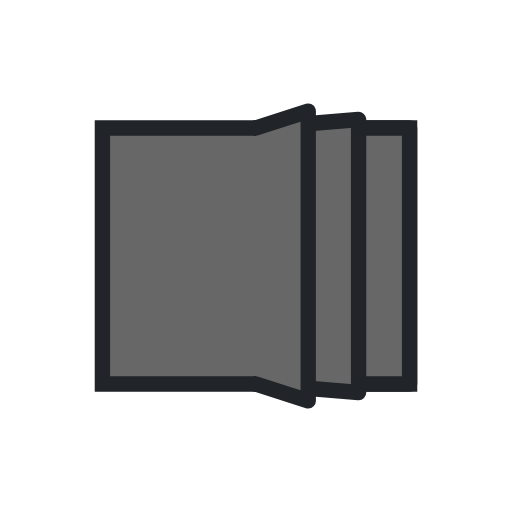
t = 0.00 s
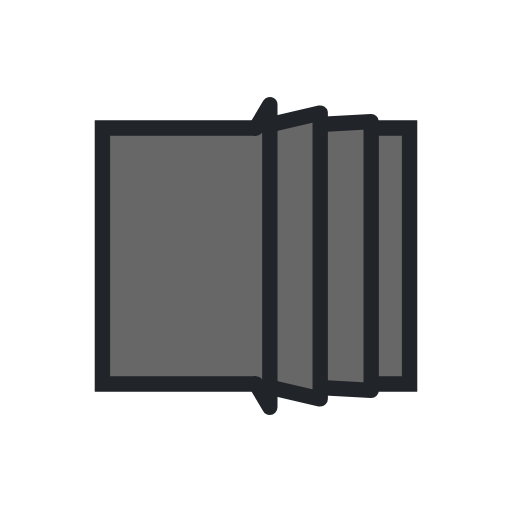
t = 0.13 s
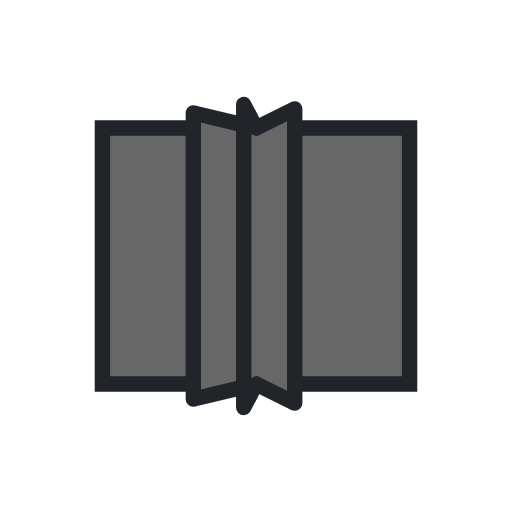
t = 0.37 s
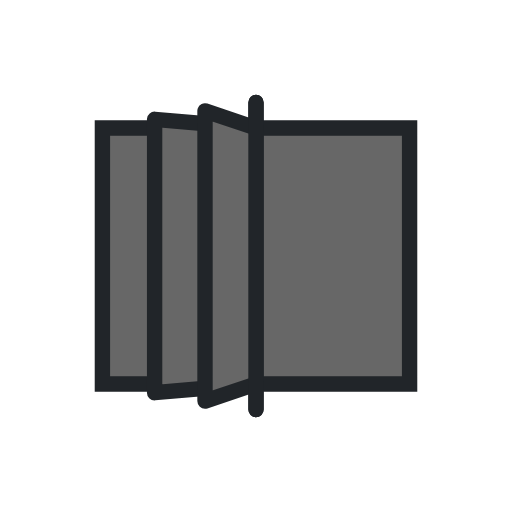
t = 0.50 s
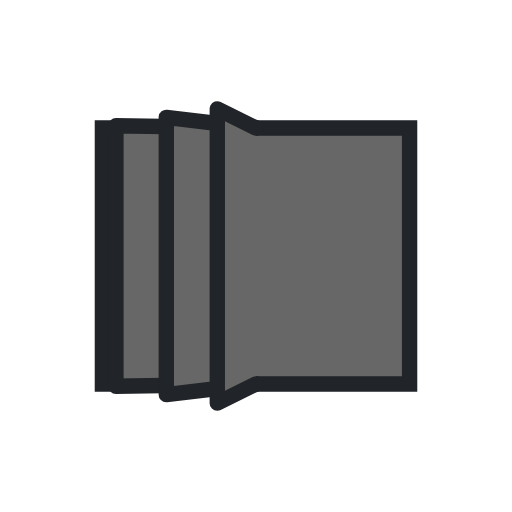
t = 0.63 s
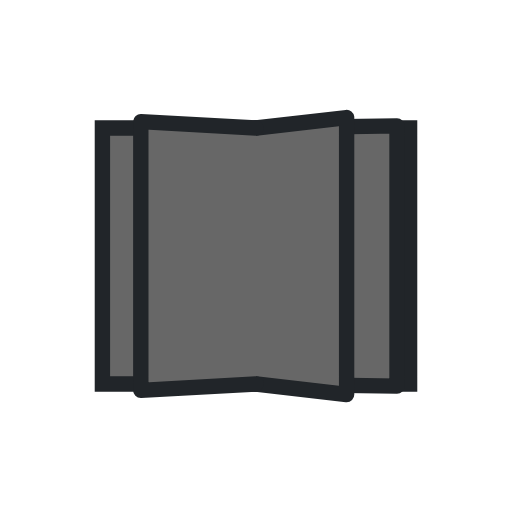
t = 0.88 s

The animated SVG that drew these frames (rendered in a browser with its animation timeline set to each time). Animation: 12 SMIL elements (animate=12); one cycle of 1.00 s, repeats indefinitely.

<svg xmlns="http://www.w3.org/2000/svg" xmlns:xlink="http://www.w3.org/1999/xlink"
     style="margin:auto;background:transparent;display:block;" viewBox="0 0 100 100"
     preserveAspectRatio="xMidYMid"><path d="M20 25L80 25L80 75L20 75Z" fill="#676767" stroke="#212529"
                                          stroke-width="3"></path><path d="M50 25L80 25L80 75L50 75" fill="#676767" stroke="#212529" stroke-width="3" stroke-linejoin="round" stroke-linecap="round"><animate attributeName="d" dur="1s" repeatCount="indefinite" begin="0s" keyTimes="0;0.5;0.501;1" values="M50 25L80 25L80 75L50 75;M50 25L50 20L50 80L50 75;M50 25L80 25L80 75L50 75;M50 25L80 25L80 75L50 75"></animate><animate attributeName="opacity" dur="1s" repeatCount="indefinite" begin="0s" keyTimes="0;0.5;0.5001;1" values="1;1;0;0"></animate></path><path d="M50 25L80 25L80 75L50 75" fill="#676767" stroke="#212529" stroke-width="3" stroke-linejoin="round" stroke-linecap="round"><animate attributeName="d" dur="1s" repeatCount="indefinite" begin="-0.166s" keyTimes="0;0.5;0.501;1" values="M50 25L80 25L80 75L50 75;M50 25L50 20L50 80L50 75;M50 25L80 25L80 75L50 75;M50 25L80 25L80 75L50 75"></animate><animate attributeName="opacity" dur="1s" repeatCount="indefinite" begin="-0.166s" keyTimes="0;0.5;0.5001;1" values="1;1;0;0"></animate></path><path d="M50 25L80 25L80 75L50 75" fill="#676767" stroke="#212529" stroke-width="3" stroke-linejoin="round" stroke-linecap="round"><animate attributeName="d" dur="1s" repeatCount="indefinite" begin="-0.33s" keyTimes="0;0.5;0.501;1" values="M50 25L80 25L80 75L50 75;M50 25L50 20L50 80L50 75;M50 25L80 25L80 75L50 75;M50 25L80 25L80 75L50 75"></animate><animate attributeName="opacity" dur="1s" repeatCount="indefinite" begin="-0.33s" keyTimes="0;0.5;0.5001;1" values="1;1;0;0"></animate></path><path d="M50 25L80 25L80 75L50 75" fill="#676767" stroke="#212529" stroke-width="3" stroke-linejoin="round" stroke-linecap="round"><animate attributeName="d" dur="1s" repeatCount="indefinite" begin="-0.33s" keyTimes="0;0.499;0.5;1" values="M50 25L20 25L20 75L50 75;M50 25L20 25L20 75L50 75;M50 25L50 20L50 80L50 75;M50 25L20 25L20 75L50 75"></animate><animate attributeName="opacity" dur="1s" repeatCount="indefinite" begin="-0.33s" keyTimes="0;0.4999;0.5;1" values="0;0;1;1"></animate></path><path d="M50 25L80 25L80 75L50 75" fill="#676767" stroke="#212529" stroke-width="3" stroke-linejoin="round" stroke-linecap="round"><animate attributeName="d" dur="1s" repeatCount="indefinite" begin="-0.166s" keyTimes="0;0.499;0.5;1" values="M50 25L20 25L20 75L50 75;M50 25L20 25L20 75L50 75;M50 25L50 20L50 80L50 75;M50 25L20 25L20 75L50 75"></animate><animate attributeName="opacity" dur="1s" repeatCount="indefinite" begin="-0.166s" keyTimes="0;0.4999;0.5;1" values="0;0;1;1"></animate></path><path d="M50 25L80 25L80 75L50 75" fill="#676767" stroke="#212529" stroke-width="3" stroke-linejoin="round" stroke-linecap="round"><animate attributeName="d" dur="1s" repeatCount="indefinite" begin="0s" keyTimes="0;0.499;0.5;1" values="M50 25L20 25L20 75L50 75;M50 25L20 25L20 75L50 75;M50 25L50 20L50 80L50 75;M50 25L20 25L20 75L50 75"></animate><animate attributeName="opacity" dur="1s" repeatCount="indefinite" begin="0s" keyTimes="0;0.4999;0.5;1" values="0;0;1;1"></animate></path></svg>
